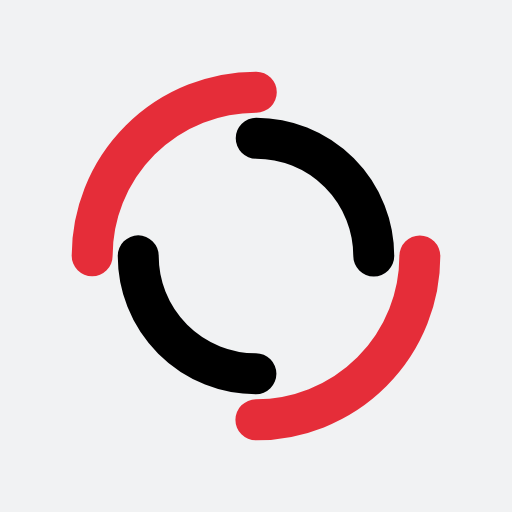
t = 0.00 s
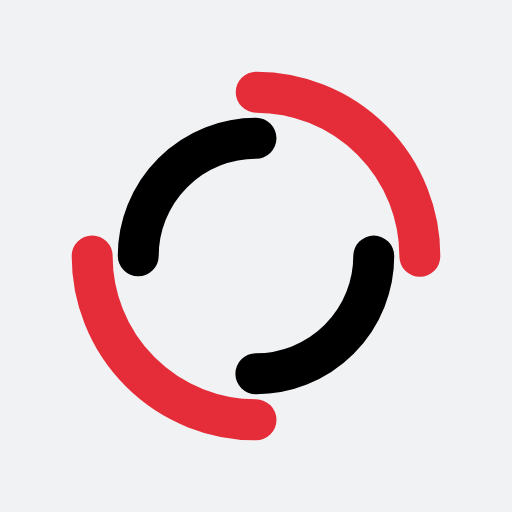
t = 0.25 s
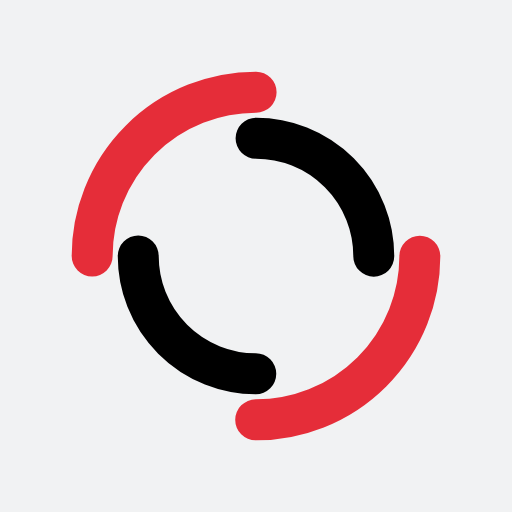
t = 0.50 s
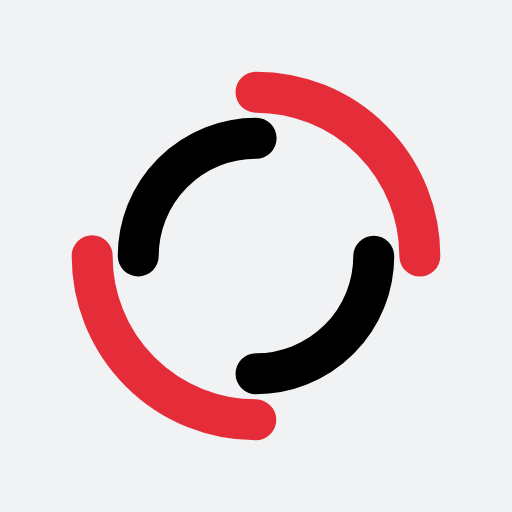
t = 0.75 s

The animated SVG that drew these frames (rendered in a browser with its animation timeline set to each time). Animation: 2 SMIL elements (animateTransform=2); one cycle of 1.00 s, repeats indefinitely.

<?xml version="1.0" encoding="utf-8"?>
<svg xmlns="http://www.w3.org/2000/svg" xmlns:xlink="http://www.w3.org/1999/xlink" style="margin: auto; background: rgb(241, 242, 243); display: block; shape-rendering: auto;" width="200px" height="200px" viewBox="0 0 100 100" preserveAspectRatio="xMidYMid">
<circle cx="50" cy="50" r="32" stroke-width="8" stroke="#e52d39" stroke-dasharray="50.26548245743669 50.26548245743669" fill="none" stroke-linecap="round">
  <animateTransform attributeName="transform" type="rotate" dur="1s" repeatCount="indefinite" keyTimes="0;1" values="0 50 50;360 50 50"></animateTransform>
</circle>
<circle cx="50" cy="50" r="23" stroke-width="8" stroke="#000000" stroke-dasharray="36.12831551628262 36.12831551628262" stroke-dashoffset="36.12831551628262" fill="none" stroke-linecap="round">
  <animateTransform attributeName="transform" type="rotate" dur="1s" repeatCount="indefinite" keyTimes="0;1" values="0 50 50;-360 50 50"></animateTransform>
</circle>
<!-- [ldio] generated by https://loading.io/ --></svg>